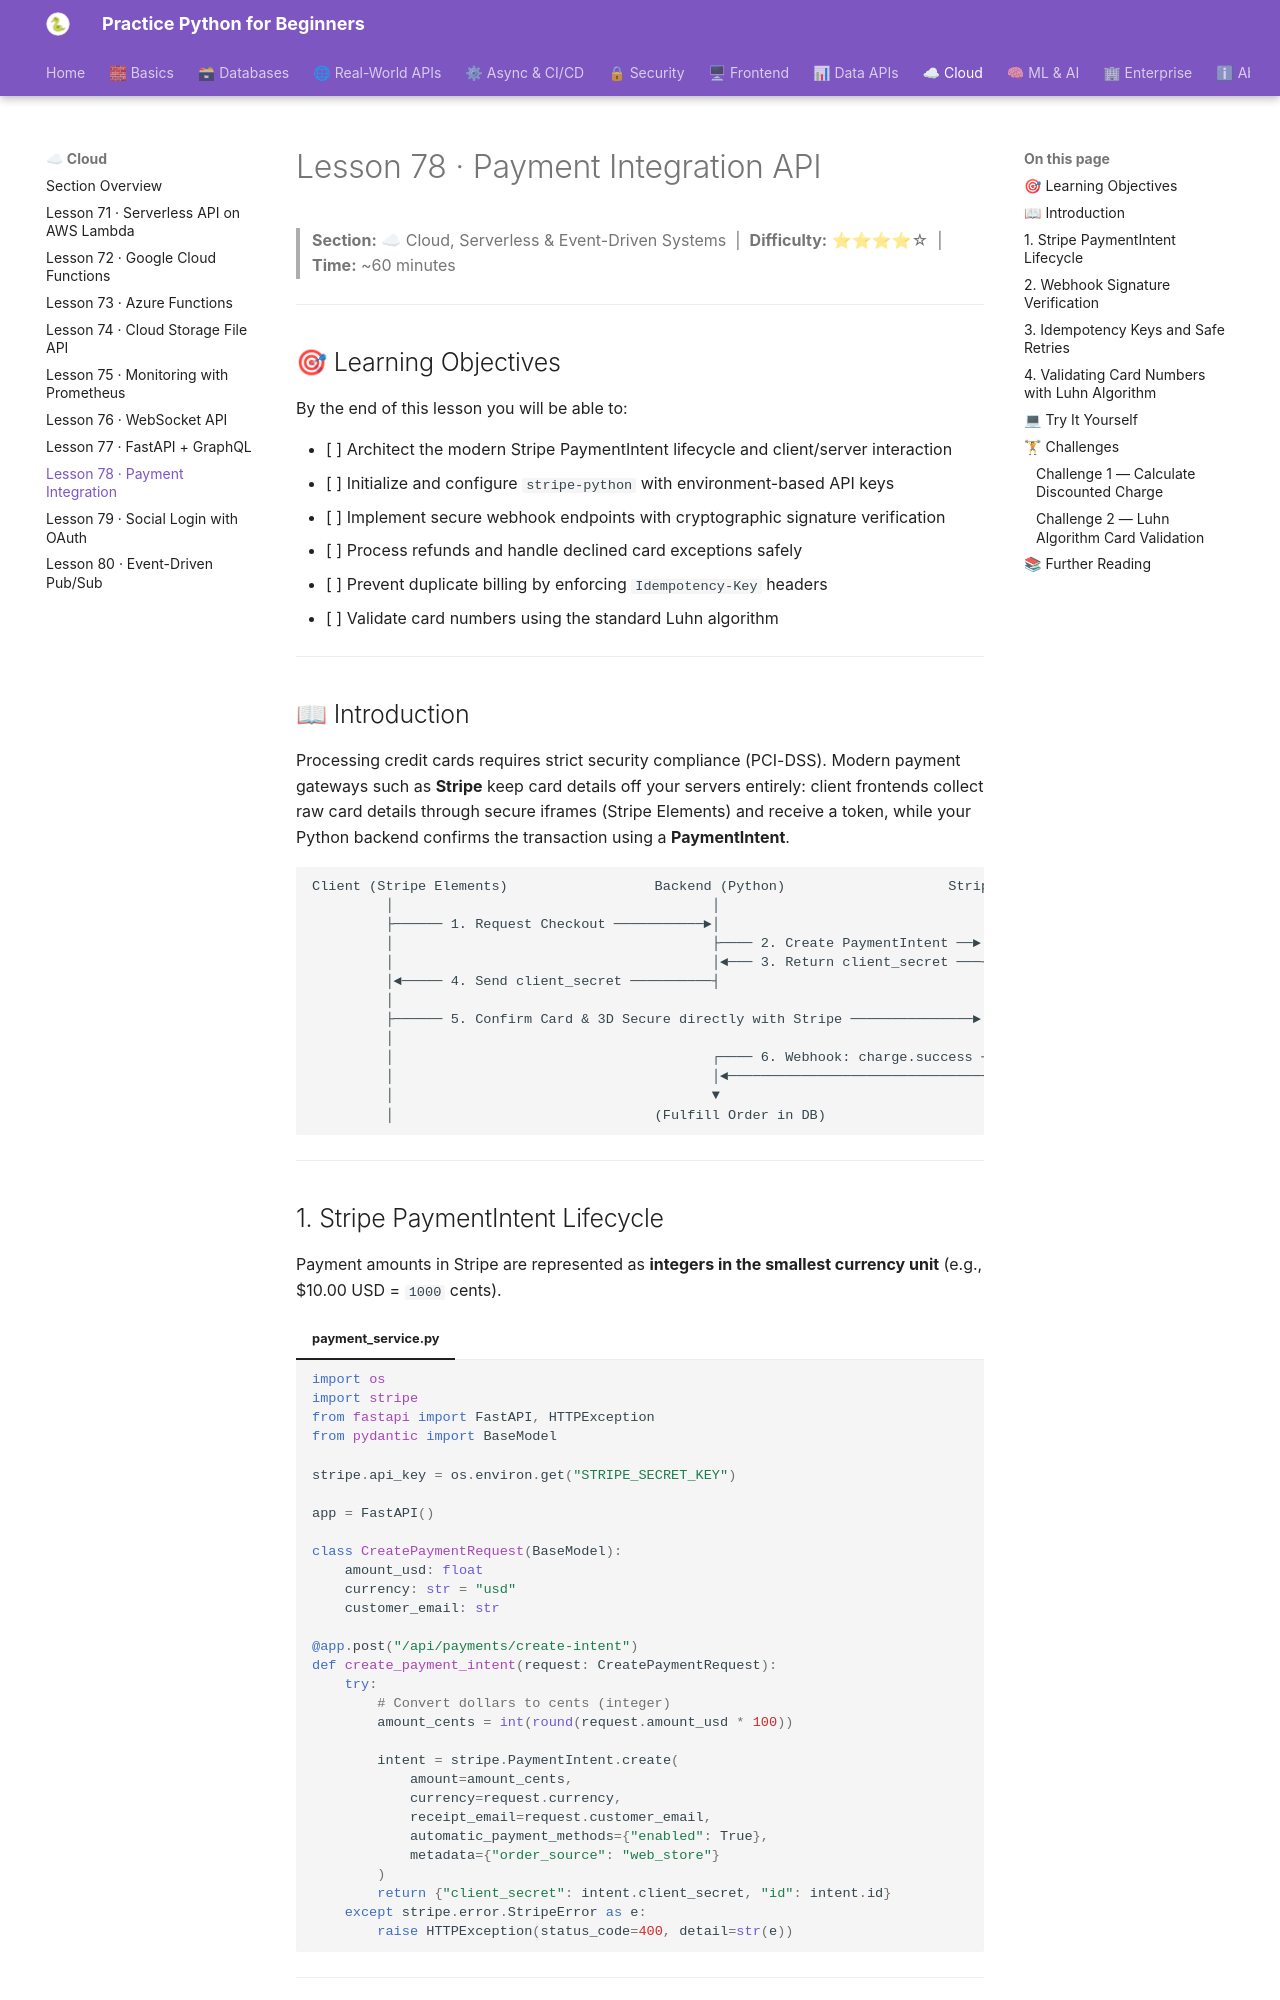

repository: practice-python-for-beginners/practice-python-for-beginners.github.io · page: 08-cloud/78-payment-integration/index.html · generator: mkdocs

---
title: "Lesson 78 · Payment Integration API"
description: "Integrate online payments with Python and Stripe: create PaymentIntents, securely verify webhook signatures, handle refunds and failure states, enforce idempotency keys, and test safely with sandboxes."
---

# Lesson 78 · Payment Integration API

> **Section:** ☁ Cloud, Serverless & Event-Driven Systems &nbsp;|&nbsp; **Difficulty:** ⭐⭐⭐⭐☆ &nbsp;|&nbsp; **Time:** ~60 minutes

---

## 🎯 Learning Objectives

By the end of this lesson you will be able to:

- [ ] Architect the modern Stripe PaymentIntent lifecycle and client/server interaction
- [ ] Initialize and configure `stripe-python` with environment-based API keys
- [ ] Implement secure webhook endpoints with cryptographic signature verification
- [ ] Process refunds and handle declined card exceptions safely
- [ ] Prevent duplicate billing by enforcing `Idempotency-Key` headers
- [ ] Validate card numbers using the standard Luhn algorithm

---

## 📖 Introduction

Processing credit cards requires strict security compliance (PCI-DSS). Modern payment gateways such as **Stripe** keep card details off your servers entirely: client frontends collect raw card details through secure iframes (Stripe Elements) and receive a token, while your Python backend confirms the transaction using a **PaymentIntent**.

```
Client (Stripe Elements)                  Backend (Python)                    Stripe API
         │                                       │                                │
         ├────── 1. Request Checkout ───────────►│                                │
         │                                       ├──── 2. Create PaymentIntent ──►│
         │                                       │◄─── 3. Return client_secret ───┤
         │◄───── 4. Send client_secret ──────────┤                                │
         │                                                                        │
         ├────── 5. Confirm Card & 3D Secure directly with Stripe ───────────────►│
         │                                                                        │
         │                                       ┌──── 6. Webhook: charge.success ┤
         │                                       │◄───────────────────────────────┘
         │                                       ▼
         │                                (Fulfill Order in DB)
```

---
